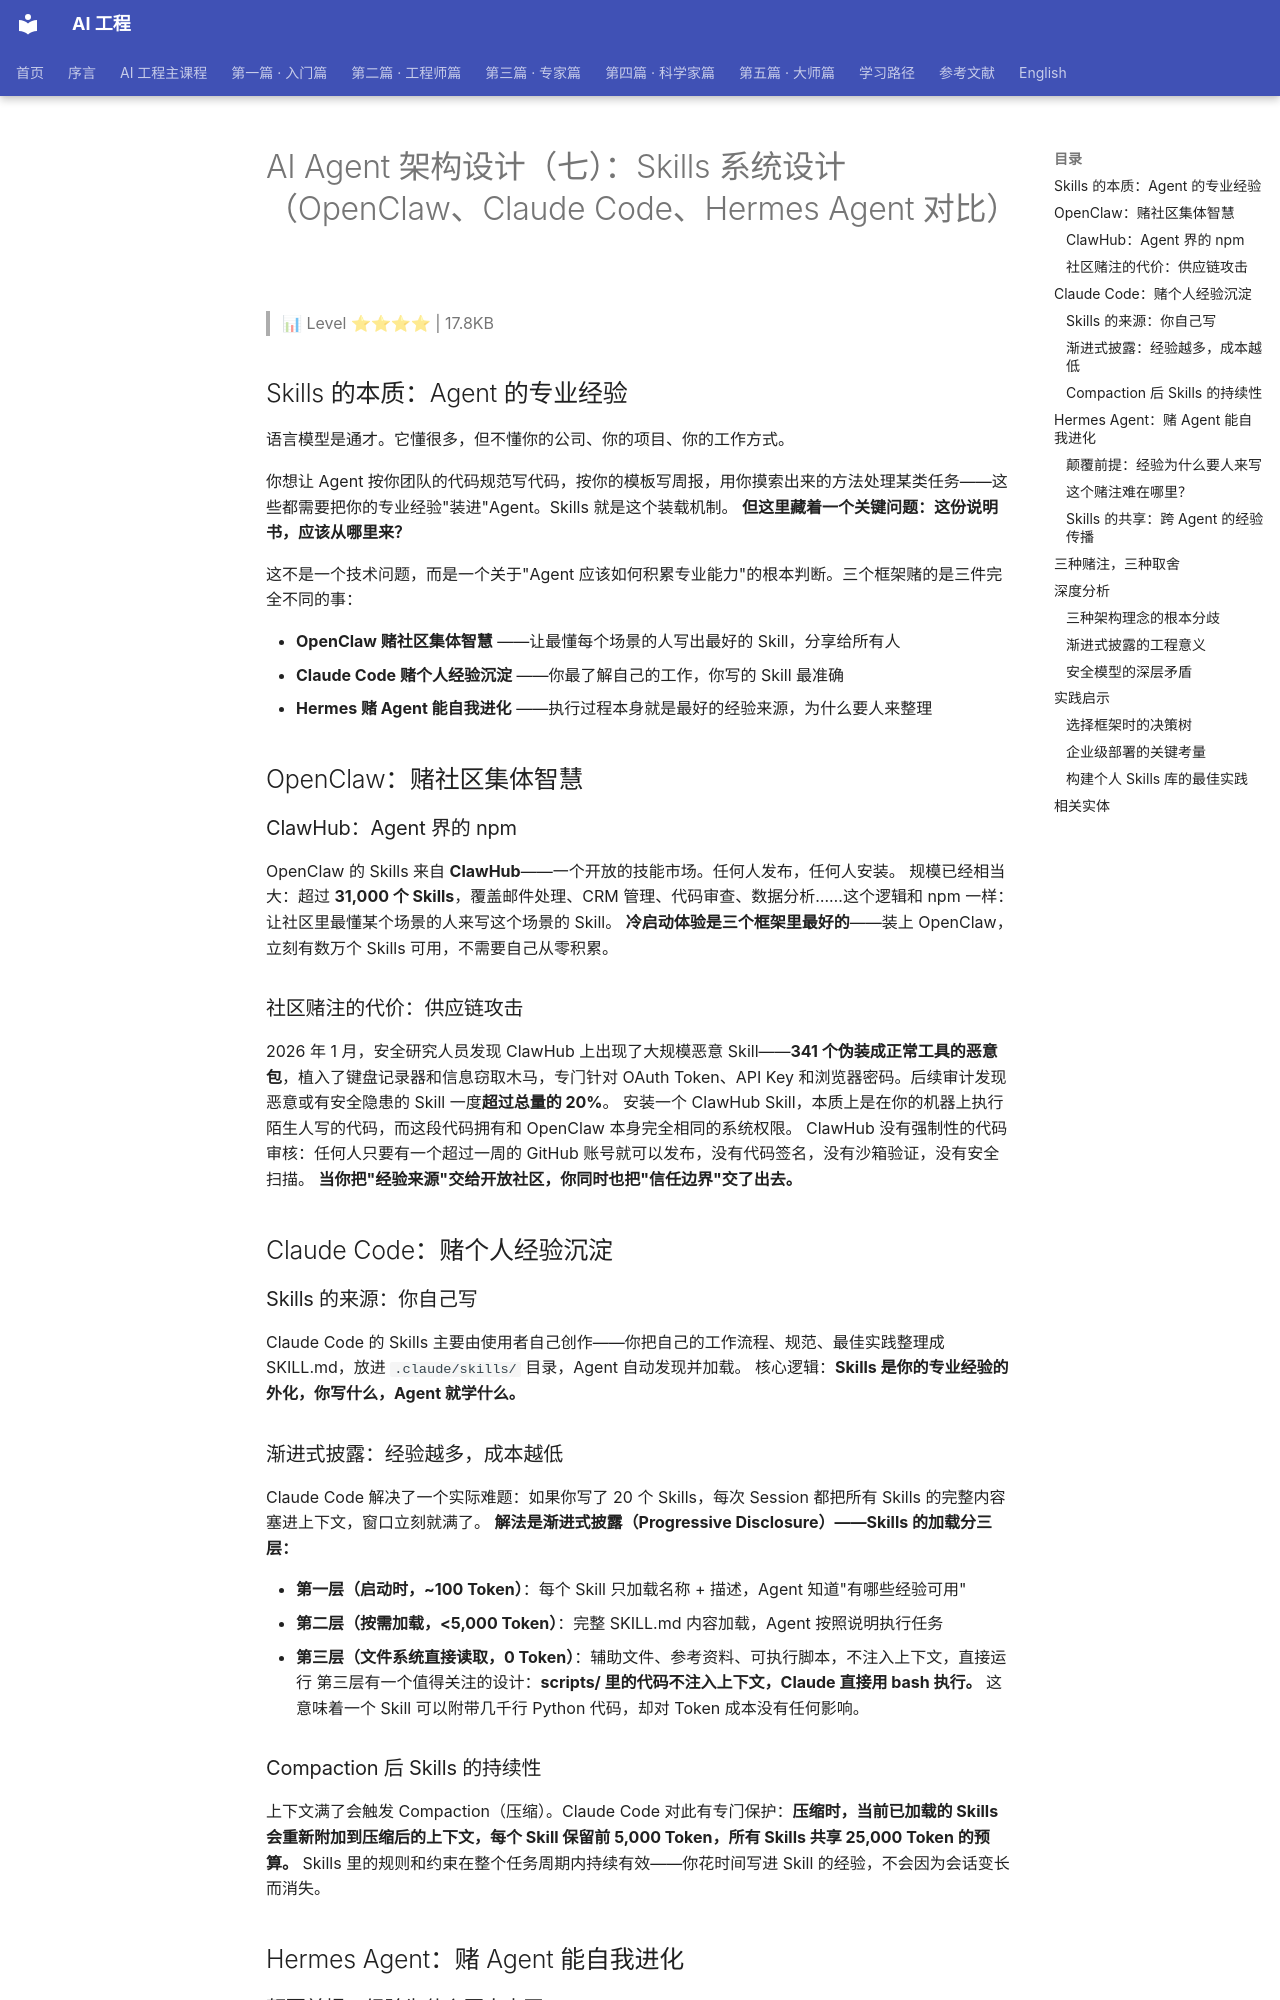

repository: QianJinGuo/wiki-book · page: ch01/362-ai-agent-skills-openclaw-claude-code-hermes-agent.html · generator: mkdocs

# AI Agent 架构设计（七）：Skills 系统设计（OpenClaw、Claude Code、Hermes Agent 对比）

> 📊 Level ⭐⭐⭐⭐ | 17.8KB

## Skills 的本质：Agent 的专业经验
语言模型是通才。它懂很多，但不懂你的公司、你的项目、你的工作方式。

你想让 Agent 按你团队的代码规范写代码，按你的模板写周报，用你摸索出来的方法处理某类任务——这些都需要把你的专业经验"装进"Agent。Skills 就是这个装载机制。
**但这里藏着一个关键问题：这份说明书，应该从哪里来？**

这不是一个技术问题，而是一个关于"Agent 应该如何积累专业能力"的根本判断。三个框架赌的是三件完全不同的事：

- **OpenClaw 赌社区集体智慧** ——让最懂每个场景的人写出最好的 Skill，分享给所有人
- **Claude Code 赌个人经验沉淀** ——你最了解自己的工作，你写的 Skill 最准确
- **Hermes 赌 Agent 能自我进化** ——执行过程本身就是最好的经验来源，为什么要人来整理

## OpenClaw：赌社区集体智慧
### ClawHub：Agent 界的 npm
OpenClaw 的 Skills 来自 **ClawHub**——一个开放的技能市场。任何人发布，任何人安装。
规模已经相当大：超过 **31,000 个 Skills**，覆盖邮件处理、CRM 管理、代码审查、数据分析……这个逻辑和 npm 一样：让社区里最懂某个场景的人来写这个场景的 Skill。
**冷启动体验是三个框架里最好的**——装上 OpenClaw，立刻有数万个 Skills 可用，不需要自己从零积累。

### 社区赌注的代价：供应链攻击
2026 年 1 月，安全研究人员发现 ClawHub 上出现了大规模恶意 Skill——**341 个伪装成正常工具的恶意包**，植入了键盘记录器和信息窃取木马，专门针对 OAuth Token、API Key 和浏览器密码。后续审计发现恶意或有安全隐患的 Skill 一度**超过总量的 20%**。
安装一个 ClawHub Skill，本质上是在你的机器上执行陌生人写的代码，而这段代码拥有和 OpenClaw 本身完全相同的系统权限。
ClawHub 没有强制性的代码审核：任何人只要有一个超过一周的 GitHub 账号就可以发布，没有代码签名，没有沙箱验证，没有安全扫描。
**当你把"经验来源"交给开放社区，你同时也把"信任边界"交了出去。**

## Claude Code：赌个人经验沉淀
### Skills 的来源：你自己写
Claude Code 的 Skills 主要由使用者自己创作——你把自己的工作流程、规范、最佳实践整理成 SKILL.md，放进 `.claude/skills/` 目录，Agent 自动发现并加载。
核心逻辑：**Skills 是你的专业经验的外化，你写什么，Agent 就学什么。**

### 渐进式披露：经验越多，成本越低
Claude Code 解决了一个实际难题：如果你写了 20 个 Skills，每次 Session 都把所有 Skills 的完整内容塞进上下文，窗口立刻就满了。
**解法是渐进式披露（Progressive Disclosure）——Skills 的加载分三层：**

- **第一层（启动时，~100 Token）**：每个 Skill 只加载名称 + 描述，Agent 知道"有哪些经验可用"
- **第二层（按需加载，<5,000 Token）**：完整 SKILL.md 内容加载，Agent 按照说明执行任务
- **第三层（文件系统直接读取，0 Token）**：辅助文件、参考资料、可执行脚本，不注入上下文，直接运行
第三层有一个值得关注的设计：**scripts/ 里的代码不注入上下文，Claude 直接用 bash 执行。** 这意味着一个 Skill 可以附带几千行 Python 代码，却对 Token 成本没有任何影响。

### Compaction 后 Skills 的持续性
上下文满了会触发 Compaction（压缩）。Claude Code 对此有专门保护：**压缩时，当前已加载的 Skills 会重新附加到压缩后的上下文，每个 Skill 保留前 5,000 Token，所有 Skills 共享 25,000 Token 的预算。**
Skills 里的规则和约束在整个任务周期内持续有效——你花时间写进 Skill 的经验，不会因为会话变长而消失。

## Hermes Agent：赌 Agent 能自我进化
### 颠覆前提：经验为什么要人来写
OpenClaw 和 Claude Code 有一个共同假设：**Skills 由人来写。**

Hermes Agent 挑战了这个假设：如果 Agent 执行任务的过程本身就是最好的经验来源，为什么还需要人来整理？
**Hermes Agent 的做法：**当 Agent 完成一个复杂任务（通常是 5 次以上工具调用），系统自动把这次执行过程提炼成一份 Skill 文档——步骤、工具选择、遇到的问题、解决方法——写进 `~/.hermes/skills/`。
下次遇到类似任务，自动加载这份 Skill，不用从头摸索。

**更关键的是：Skill 在使用中自我更新。** Agent 发现更好的方法，自动修改 Skill 文档。经验在积累，方法在迭代。
有用户测试：装好 Hermes，连续执行几个复杂任务，两小时内 Agent 自动生成了三份 Skill，再跑类似任务的速度提升 **40%**。全程没有人工干预。
